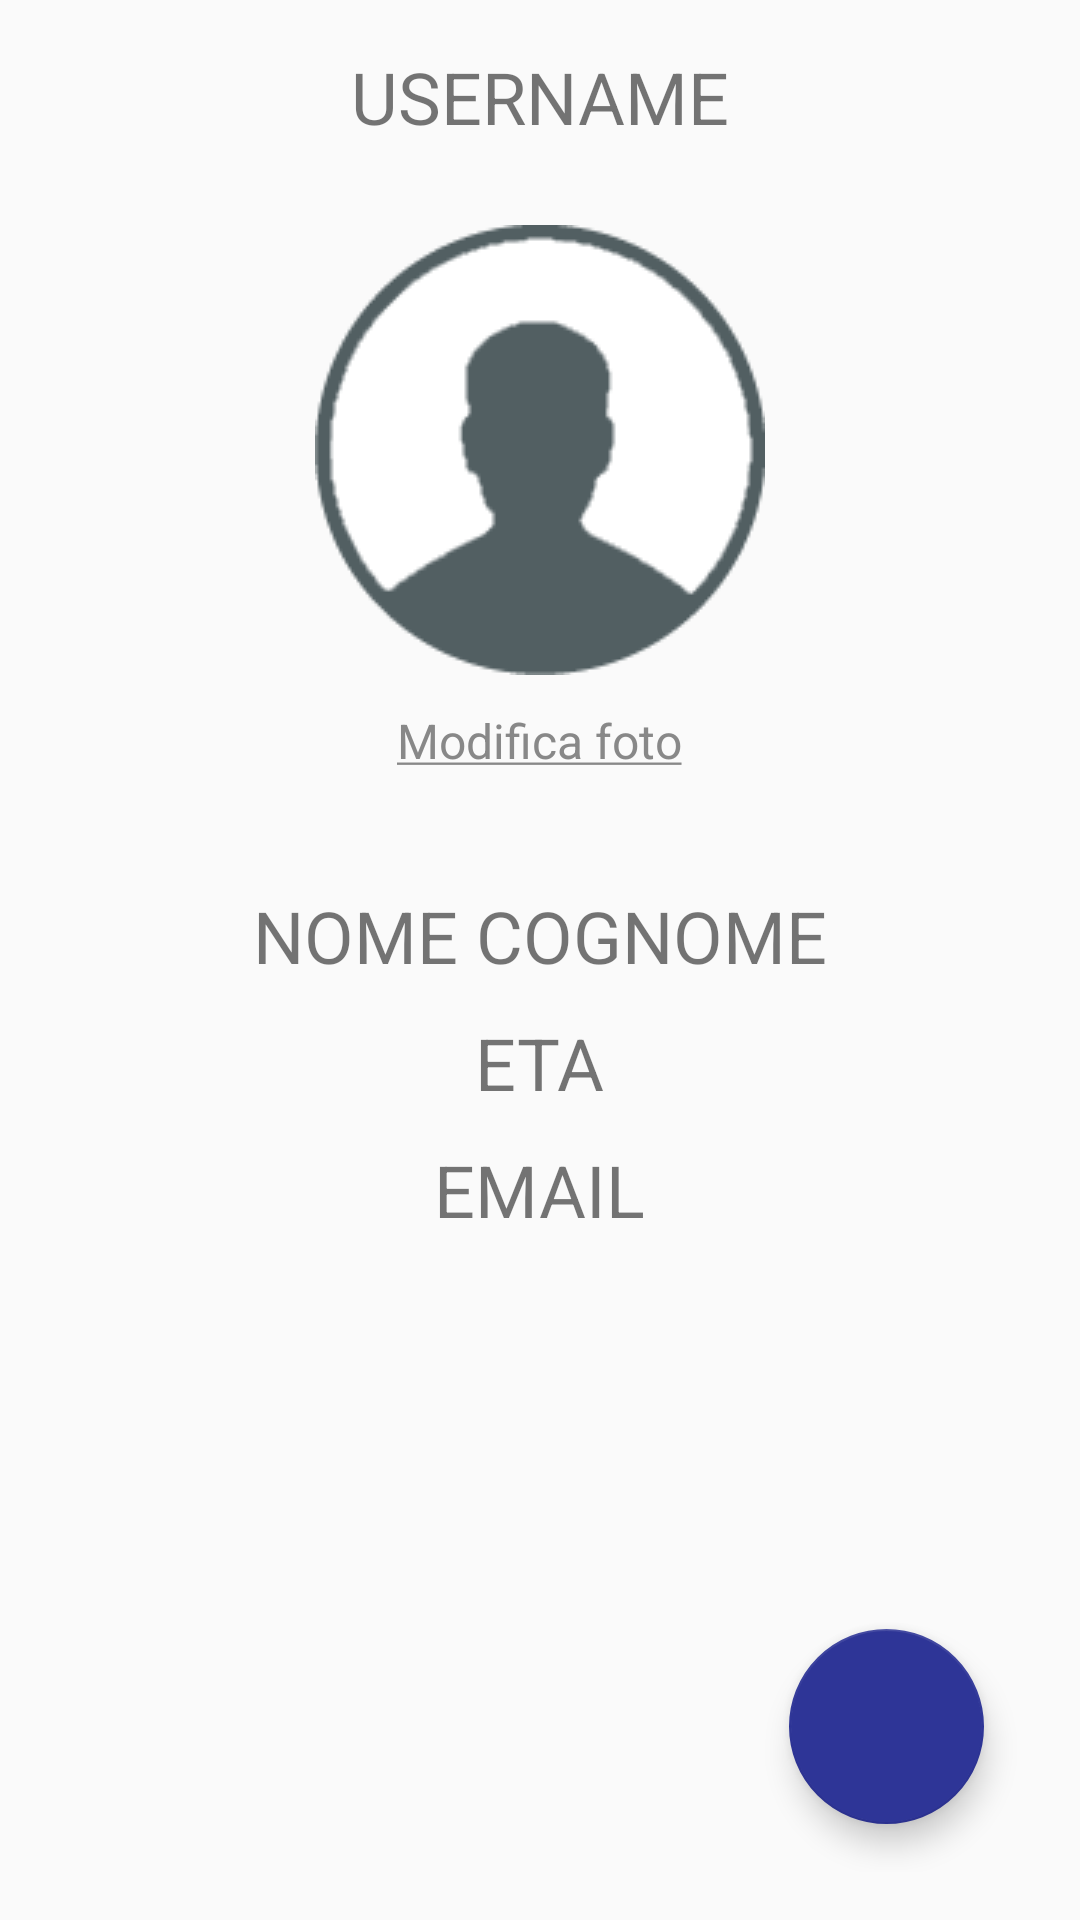

Android layout source for this screen:
<!-- AndroidManifest.xml: application theme MyTheme -->
<!-- res/layout/activity_complete_registration.xml -->
<?xml version="1.0" encoding="utf-8"?>
<RelativeLayout xmlns:android="http://schemas.android.com/apk/res/android"
    xmlns:app="http://schemas.android.com/apk/res-auto"
    xmlns:tools="http://schemas.android.com/tools"
    android:id="@+id/activity_complete_registration"
    android:layout_width="match_parent"
    android:layout_height="match_parent"
    android:paddingBottom="@dimen/activity_vertical_margin"
    android:paddingLeft="@dimen/activity_horizontal_margin"
    android:paddingRight="@dimen/activity_horizontal_margin"
    android:paddingTop="@dimen/activity_vertical_margin"
    tools:context="com.ium.baratheon.progetto_ium.CompleteRegistrationActivity">

    <TextView
        android:text="@string/username"
        android:layout_width="wrap_content"
        android:layout_height="wrap_content"
        android:id="@+id/usernameRecap"
        android:textSize="24sp"
        android:layout_alignParentTop="true"
        android:layout_centerHorizontal="true" />

    <ImageView
        android:layout_width="wrap_content"
        android:layout_height="wrap_content"
        app:srcCompat="@drawable/default_pro_pic"
        android:layout_marginTop="59dp"
        android:id="@+id/proPic"
        android:layout_alignParentTop="true"
        android:layout_centerHorizontal="true"
        android:contentDescription="@string/propic"/>

    <TextView
        android:text="@string/eta"
        android:layout_width="wrap_content"
        android:layout_height="wrap_content"
        android:layout_below="@+id/nameRecap"
        android:layout_centerHorizontal="true"
        android:layout_marginTop="10dp"
        android:id="@+id/ageRecap"
        android:textSize="24sp" />

    <TextView
        android:text="@string/email"
        android:layout_width="wrap_content"
        android:layout_height="wrap_content"
        android:layout_marginTop="10dp"
        android:id="@+id/mailRecap"
        android:layout_centerHorizontal="true"
        android:textSize="24sp"
        android:layout_below="@+id/ageRecap" />

    <TextView
        android:text="@string/editPic"
        android:layout_width="wrap_content"
        android:layout_height="wrap_content"
        android:id="@+id/editPic"
        android:textSize="16sp"
        android:layout_below="@+id/proPic"
        android:layout_centerHorizontal="true"
        android:layout_marginTop="11dp" />

    <TextView
        android:layout_width="wrap_content"
        android:layout_height="wrap_content"
        android:id="@+id/nameRecap"
        android:layout_marginTop="38dp"
        android:textSize="24sp"
        android:text="@string/sur_name"
        android:layout_below="@+id/editPic"
        android:layout_centerHorizontal="true" />

    <android.support.design.widget.CoordinatorLayout
        android:layout_width="match_parent"
        android:layout_height="match_parent">
        <android.support.design.widget.FloatingActionButton
            android:layout_width="65dp"
            android:layout_height="65dp"
            app:layout_anchorGravity="top|center_horizontal"
            android:clickable="true"
            app:fabSize="mini"
            app:srcCompat="@drawable/btn_check_buttonless_on"
            android:id="@+id/confirmButton"
            android:tint="#FFFFFF"
            android:layout_gravity="bottom|end"
            app:backgroundTint="@color/colorPrimaryDark"
            android:layout_marginEnd="@dimen/fab_margin"
            android:layout_marginRight="@dimen/fab_margin"
            android:layout_marginBottom="@dimen/fab_margin"
            app:rippleColor="@color/colorPrimaryDark" />
    </android.support.design.widget.CoordinatorLayout>
</RelativeLayout>
<!-- resources referenced by this layout -->
<resources>
  <color name="colorPrimaryDark">#2e3597</color>
  <dimen name="activity_horizontal_margin">16dp</dimen>
  <dimen name="activity_vertical_margin">16dp</dimen>
  <dimen name="fab_margin">16dp</dimen>
  <!-- drawable default_pro_pic: png bitmap (drawable-mdpi, 3422 bytes) -->
  <string name="editPic"><u><font color="grey">Modifica foto</font></u></string>
  <string name="email">EMAIL</string>
  <string name="eta">ETA</string>
  <string name="propic">Immagine del profilo</string>
  <string name="sur_name">NOME COGNOME</string>
  <string name="username">USERNAME</string>
  <style name="MyTheme" parent="@style/Theme.AppCompat.Light.DarkActionBar">
          <item name="android:actionBarStyle">@style/MyActionBar</item>
          <item name="colorPrimary">@color/colorPrimary</item>
          <item name="colorPrimaryDark">@color/colorPrimaryDark</item>
          <item name="colorAccent">@color/colorAccent</item>
      </style>
  <style name="MyActionBar" parent="@style/Widget.AppCompat.ActionBar.Solid">
          <item name="titleTextStyle">@style/MyTitleTextStyle</item>
      </style>
  <color name="colorPrimary">#3F51B5</color>
  <color name="colorAccent">#6f81ff</color>
  <style name="MyTitleTextStyle" parent="@style/TextAppearance.AppCompat.Widget.ActionBar.Title">
          <item name="android:textColor">@color/white</item>
      </style>
  <color name="white">#ffffff</color>
</resources>
